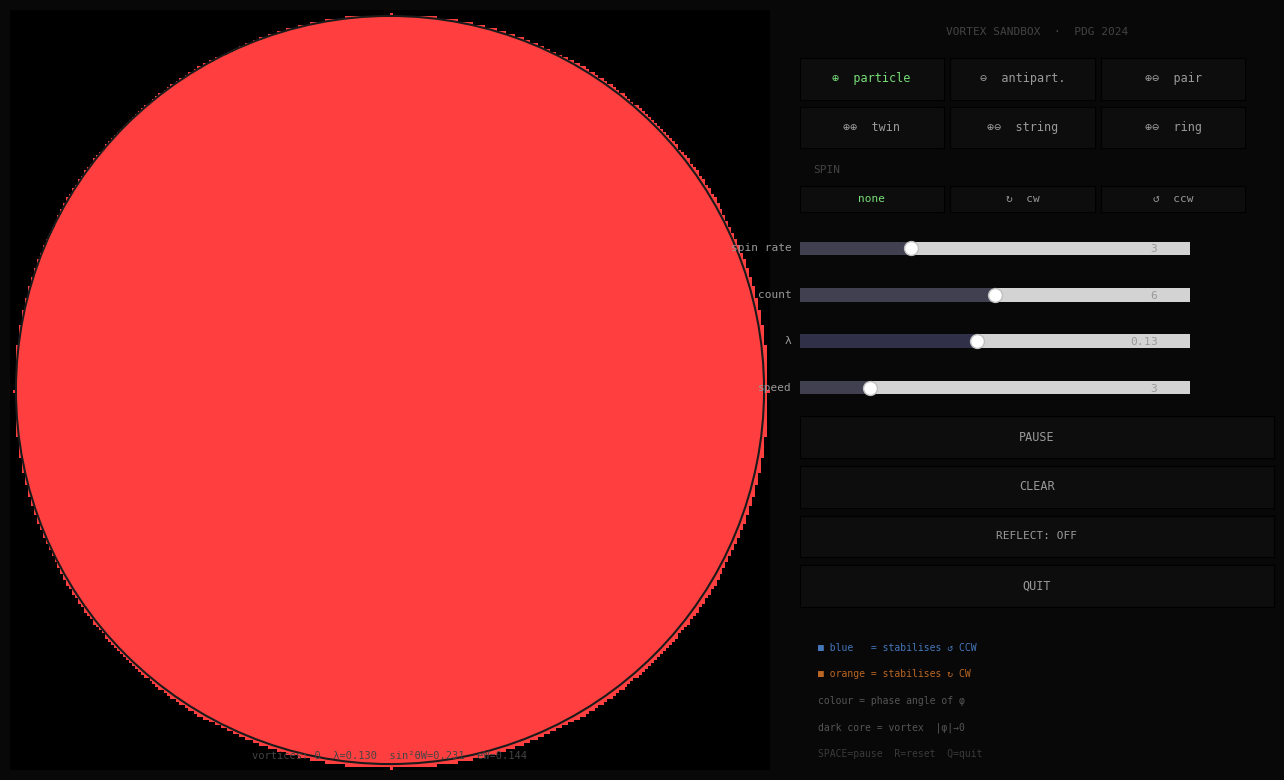

This chart was generated by the following Python code:
#!/usr/bin/env python3
"""
Abelian-Higgs Vortex Simulation  —  Claude Code edition  v4
=============================================================
Fixes vs v3:
  - Damping bug fixed: vacuum is now preserved exactly.
    v3 used  (2·p − p_prev + dt²F) · DAMP  which decayed even at rest.
    v4 uses  (1+DAMP)·p − DAMP·p_prev + dt²F  (proper damped leapfrog).

Physical constants verified against PDG 2024:
  m_H  = 125.20 ± 0.11 GeV   →  λ = m²_H/(2v²) = 0.13
  v    = 246.22 GeV          (Higgs VEV, normalised to v=1 in sim)
  sin²θ_W = 0.23129          (MS-bar at M_Z)
  gZ/gW   = 1/cos(θ_W) = 1.140
  eW/gW   = sin(θ_W)   = 0.481
Source: S. Navas et al. (Particle Data Group), Phys. Rev. D 110, 030001 (2024).

Requirements:
    pip install numpy matplotlib scipy --break-system-packages

Run:
    python vortex_sim_v4.py
"""

import sys
import numpy as np
import matplotlib
import matplotlib.pyplot as plt
import matplotlib.animation as animation
from matplotlib.widgets import Button, Slider
from matplotlib.patches import Circle
from scipy.ndimage import convolve

# ─── PDG 2024 constants ───────────────────────────────────────────────────────
V          = 1.0
LAMBDA_PDG = 0.13
SIN2_TW    = 0.23129
SIN_TW     = np.sqrt(SIN2_TW)
COS_TW     = np.sqrt(1.0 - SIN2_TW)
G_W        = 0.30
G_Z        = G_W / COS_TW          # 0.342
E_W        = G_W * SIN_TW          # 0.144
SPIN_SCALE = SIN_TW * 0.00125      # A₀ source coupling

# ─── Grid ─────────────────────────────────────────────────────────────────────
# N=256: each scipy convolution ≈ 1–3 ms → speed slider spans 1–12 steps/frame
N   = 256
CX  = CY = N // 2
C2  = 0.65
DT  = 0.08
DAMP = 0.9999

R_ACTIVE  = int(N * 0.36)    # ≈ 92
R_PML_END = int(N * 0.48)    # ≈ 123
PML_MAX   = 0.55
OMEGA_BASE = 0.18   # rad/step per spin-rate unit for continuous rotation

# ─── Precomputed arrays ───────────────────────────────────────────────────────
_ii = np.arange(N, dtype=np.float32)[:, None]
_jj = np.arange(N, dtype=np.float32)[None, :]
_DI = _ii - CY;  _DJ = _jj - CX
R_GRID = np.sqrt(_DI**2 + _DJ**2)

pml = np.zeros((N, N), dtype=np.float32)
_s  = np.clip((R_GRID - R_ACTIVE) / (R_PML_END - R_ACTIVE), 0.0, 1.0)
pml[R_GRID >= R_ACTIVE] = (PML_MAX * _s**3)[R_GRID >= R_ACTIVE]

in_circle = R_GRID <= N // 2 - 1
wall_mask = R_GRID >= N // 2 - 2

# 5-point Laplacian — faster than 9-point for N=256, still accurate enough
_K5 = np.array([[0, 1, 0],
                 [1,-4, 1],
                 [0, 1, 0]], dtype=np.float32)

def lap(f):
    return convolve(f, _K5, mode='wrap')

# ─── Fields ───────────────────────────────────────────────────────────────────
p1  = np.ones( (N, N), dtype=np.float32)
p2  = np.zeros((N, N), dtype=np.float32)
p1P = np.ones( (N, N), dtype=np.float32)
p2P = np.zeros((N, N), dtype=np.float32)
A0  = np.zeros((N, N), dtype=np.float32)

# ─── UI state ─────────────────────────────────────────────────────────────────
S = dict(
    paused   = False,
    block    = 'plus',
    spin_dir = 0,
    spin_rate= 3,
    count    = 6,
    lam      = LAMBDA_PDG,
    spf      = 3,
    reflect  = False,
    nv       = 0,
)

spin_sources  = []   # list of {ci, cj, m (A0 moment), omega (phase rotation)}
background_A0 = 0.0

def recompute_A0():
    global A0
    sig2 = 18.0 ** 2
    A0[:] = background_A0
    for src in spin_sources:
        A0 += src['m'] / (1.0 + ((_ii - src['ci'])**2 + (_jj - src['cj'])**2) / sig2)

# ─── Physics step ─────────────────────────────────────────────────────────────
def step():
    global p1, p2, p1P, p2P

    l1 = lap(p1);  l2 = lap(p2)
    pot = S['lam'] * (p1*p1 + p2*p2 - 1.0)
    v1  = p1 - p1P;  v2 = p2 - p2P
    ab  = 0.0 if S['reflect'] else pml
    dt2 = DT * DT

    # Damped leapfrog — proper form that preserves vacuum exactly.
    # Derived from   v_{n+1/2} = DAMP · v_{n-1/2} + dt · F
    # which gives    φ_{n+1} = (1+DAMP)·φ_n − DAMP·φ_{n-1} + dt²·F
    # For vacuum (φ=v, F=0):  (1+DAMP)·v − DAMP·v = v.  No drift.
    n1 = (1.0+DAMP)*p1 - DAMP*p1P + dt2*(C2*l1 - pot*p1) - ab*v1 - 2.0*A0*v2
    n2 = (1.0+DAMP)*p2 - DAMP*p2P + dt2*(C2*l2 - pot*p2) - ab*v2 + 2.0*A0*v1

    if S['reflect']:
        n1[wall_mask] = V;  n2[wall_mask] = 0.0
    else:
        n1[[0,-1], :] = V;  n1[:, [0,-1]] = V
        n2[[0,-1], :] = 0;  n2[:, [0,-1]] = 0

    p1P[:] = p1;  p2P[:] = p2
    p1[:] = n1;   p2[:] = n2

    # ── Continuous phase rotation ─────────────────────────────────────────────
    # Each spin source rotates the complex field by a small angle δθ each step.
    # δθ(r) = omega · DT · exp(−r²/σ²)
    # Rotating φ → φ·exp(iδθ) keeps |φ| constant and makes the
    # phase pattern visibly spin. Both p1 and p1P are rotated so
    # the leapfrog velocity term (p1 − p1P) is preserved.
    if spin_sources:
        sig2 = float((R_ACTIVE * 0.60) ** 2)   # ≈ 55 cells — covers most of active field
        for src in spin_sources:
            r2    = (_ii - src['ci'])**2 + (_jj - src['cj'])**2
            angle = (src['omega'] * DT * np.exp(-r2 / sig2)).astype(np.float32)
            cos_a = np.cos(angle);  sin_a = np.sin(angle)
            # Rotate current step
            p1_r  = p1  * cos_a - p2  * sin_a
            p2[:] = p1  * sin_a + p2  * cos_a;  p1[:] = p1_r
            # Rotate previous step (preserves leapfrog velocity)
            p1P_r  = p1P * cos_a - p2P * sin_a
            p2P[:] = p1P * sin_a + p2P * cos_a;  p1P[:] = p1P_r

# ─── Vortex tools ─────────────────────────────────────────────────────────────
def place_vortex(ci, cj, charge):
    global p1, p2, p1P, p2P
    sq2 = np.sqrt(2.0) / np.sqrt(S['lam'])
    dr  = _ii - ci;  dc = _jj - cj
    r   = np.sqrt(dr*dr + dc*dc) + 0.01
    prf = np.tanh(r / sq2)
    amp = np.sqrt(p1*p1 + p2*p2)
    ph  = np.arctan2(p2, p1) + charge * np.arctan2(dc, dr)
    p1[:] = amp * prf * np.cos(ph)
    p2[:] = amp * prf * np.sin(ph)
    p1P[:] = p1;  p2P[:] = p2


def apply_rotation(ci, cj, charge=1):
    """Initial velocity kick at placement — uses correct central-difference gradient."""
    global p1P, p2P
    if S['spin_dir'] == 0:
        return
    infl  = 18;  infl2 = float(infl * infl)
    speed = S['spin_rate'] * 0.04 * S['spin_dir'] * charge

    # Safe subregion — keep 1-cell border for gradient
    i0 = max(2, ci-infl);  i1 = min(N-2, ci+infl)
    j0 = max(2, cj-infl);  j1 = min(N-2, cj+infl)
    if i0 >= i1 or j0 >= j1:
        return

    li = np.arange(i0, i1, dtype=np.float32)[:, None]
    lj = np.arange(j0, j1, dtype=np.float32)[None, :]
    dr = li - ci;  dc = lj - cj
    r2 = dr*dr + dc*dc
    r  = np.sqrt(r2) + 0.01
    w  = np.where((r2 >= 1.0) & (r2 <= infl2),
                  np.exp(-r2 / (infl2 * 0.30)), 0.0).astype(np.float32)

    vi = -dc / r * speed * w    # tangential row-velocity
    vj =  dr / r * speed * w    # tangential col-velocity

    # Central-difference gradient using extended slice (no roll wrap artifacts)
    s1 = p1[i0-1:i1+1, j0-1:j1+1]
    s2 = p2[i0-1:i1+1, j0-1:j1+1]
    g1i = (s1[2:, 1:-1] - s1[:-2, 1:-1]) * 0.5
    g1j = (s1[1:-1, 2:] - s1[1:-1, :-2]) * 0.5
    g2i = (s2[2:, 1:-1] - s2[:-2, 1:-1]) * 0.5
    g2j = (s2[1:-1, 2:] - s2[1:-1, :-2]) * 0.5

    p1P[i0:i1, j0:j1] = p1[i0:i1, j0:j1] - DT * (vi*g1i + vj*g1j)
    p2P[i0:i1, j0:j1] = p2[i0:i1, j0:j1] - DT * (vi*g2i + vj*g2j)

def add_source(ci, cj, charge=1):
    if S['spin_dir'] == 0:
        return
    spin_sources.append({
        'ci':    float(ci),
        'cj':    float(cj),
        'm':     S['spin_dir'] * S['spin_rate'] * SPIN_SCALE * charge,
        'omega': S['spin_dir'] * S['spin_rate'] * OMEGA_BASE * charge,
    })
    if len(spin_sources) > 12:
        spin_sources.pop(0)
    recompute_A0()

def cl(x):
    return max(8, min(N-9, int(x)))

def clR(ci, cj):
    di = ci - CY;  dj = cj - CX
    r  = (di*di + dj*dj) ** 0.5
    mr = R_ACTIVE - 6
    if r > mr and r > 0:
        f = mr / r;  return int(round(CY + di*f)), int(round(CX + dj*f))
    return ci, cj

def do_place(ci, cj):
    ci, cj = clR(cl(ci), cl(cj))
    if (ci-CY)**2 + (cj-CX)**2 > (R_ACTIVE-6)**2:
        return
    blk = S['block'];  n = S['count']

    if blk == 'plus':
        place_vortex(ci, cj, +1)
        if S['spin_dir']:  apply_rotation(ci, cj, +1);  add_source(ci, cj, +1)
        S['nv'] += 1
    elif blk == 'minus':
        place_vortex(ci, cj, -1)
        if S['spin_dir']:  apply_rotation(ci, cj, -1);  add_source(ci, cj, -1)
        S['nv'] += 1
    elif blk == 'pair':
        place_vortex(ci, cl(cj-8), +1);  place_vortex(ci, cl(cj+8), -1)
        S['nv'] += 2
    elif blk == 'twins':
        place_vortex(cl(ci-8), cj, +1);  place_vortex(cl(ci+8), cj, +1)
        S['nv'] += 2
    elif blk == 'string':
        sp = 9;  tot = (n-1)*sp
        for k in range(n):
            place_vortex(ci, cl(cj + round(k*sp - tot/2)), +1 if k%2==0 else -1)
        S['nv'] += n
    elif blk == 'ring':
        rr = max(10, round(n * 4.0))
        for k in range(n):
            ang = 2*np.pi*k/n - np.pi/2
            place_vortex(cl(round(ci + rr*np.cos(ang))),
                         cl(round(cj + rr*np.sin(ang))), +1 if k%2==0 else -1)
        S['nv'] += n
    refresh_info()

def do_reset():
    global p1, p2, p1P, p2P
    p1[:]=V; p2[:]=0; p1P[:]=V; p2P[:]=0
    spin_sources.clear();  A0[:]=0;  S['nv']=0
    refresh_info()

# ─── Colour map ───────────────────────────────────────────────────────────────
_T3 = 2*np.pi/3

def to_rgb():
    amp = np.clip(np.sqrt(p1*p1 + p2*p2), 0, 1)
    ph  = np.arctan2(p2, p1)
    r = np.clip((0.5 + 0.5*np.cos(ph))       * amp, 0, 1)
    g = np.clip((0.5 + 0.5*np.cos(ph - _T3)) * amp, 0, 1)
    b = np.clip((0.5 + 0.5*np.cos(ph + _T3)) * amp, 0, 1)
    rgb = np.stack([r, g, b], axis=-1)
    rgb[~in_circle] = 0
    return (rgb * 255).astype(np.uint8)

# ─── Figure ───────────────────────────────────────────────────────────────────
fig = plt.figure(figsize=(13, 8), facecolor='#080808')
try:
    fig.canvas.manager.set_window_title('Abelian-Higgs Vortex Simulation  v4')
except Exception:
    pass

# Simulation axes
ax = fig.add_axes([0.01, 0.03, 0.60, 0.95])
ax.set_facecolor('#000');  ax.set_aspect('equal');  ax.axis('off')
img_h = ax.imshow(to_rgb(), origin='upper', extent=[0,N,N,0],
                  animated=True, interpolation='nearest')
ax.set_xlim(0, N);  ax.set_ylim(N, 0)
ax.add_patch(Circle((CX, CY), N//2-2, fill=False, edgecolor='#1a1a1a', lw=1.5))

info_txt  = ax.text(CX, N-3, '', ha='center', va='bottom',
                     color='#444', fontsize=7.5, fontfamily='monospace')

def refresh_info():
    pause_str = '  [ PAUSED ]' if S['paused'] else ''
    info_txt.set_text(
        f"vortices: {S['nv']}  λ={S['lam']:.3f}  sin²θW=0.231  eW=0.144{pause_str}"
    )
refresh_info()

# ─── Control panel ────────────────────────────────────────────────────────────
CB   = '#0d0d0d';  CBH  = '#1c1c1c'
CBON = '#142014';  CBOH = '#1d301d'
CT   = '#999999';  CTON = '#77dd77'

def mkbtn(rect, label, fs=8.5):
    a = fig.add_axes(rect, facecolor=CB)
    b = Button(a, label, color=CB, hovercolor=CBH)
    b.label.set_color(CT);  b.label.set_fontsize(fs)
    b.label.set_fontfamily('monospace')
    return b

# Header
ax_hdr = fig.add_axes([0.625, 0.930, 0.365, 0.045], facecolor='#080808')
ax_hdr.text(0.5, 0.5, 'VORTEX SANDBOX  ·  PDG 2024', ha='center', va='center',
            color='#444', fontsize=8, fontfamily='monospace')
ax_hdr.axis('off')

# Block buttons — 2 rows × 3
_bw = 0.111;  _bh = 0.052;  _bx0 = 0.625
_by1 = 0.868;  _by2 = 0.807   # row y-bottoms

b_plus   = mkbtn([_bx0+0*(_bw+0.005), _by1, _bw, _bh], '⊕  particle')
b_minus  = mkbtn([_bx0+1*(_bw+0.005), _by1, _bw, _bh], '⊖  antipart.')
b_pair   = mkbtn([_bx0+2*(_bw+0.005), _by1, _bw, _bh], '⊕⊖  pair')
b_twins  = mkbtn([_bx0+0*(_bw+0.005), _by2, _bw, _bh], '⊕⊕  twin')
b_string = mkbtn([_bx0+1*(_bw+0.005), _by2, _bw, _bh], '⊕⊖  string')
b_ring   = mkbtn([_bx0+2*(_bw+0.005), _by2, _bw, _bh], '⊕⊖  ring')

BLOCK_BTNS = dict(plus=b_plus, minus=b_minus, pair=b_pair,
                  twins=b_twins, string=b_string, ring=b_ring)

def set_block(name):
    S['block'] = name
    for k, b in BLOCK_BTNS.items():
        on = (k == name)
        b.color = CBON if on else CB;  b.hovercolor = CBOH if on else CBH
        b.label.set_color(CTON if on else CT)
    fig.canvas.draw_idle()

b_plus.on_clicked(  lambda e: set_block('plus'))
b_minus.on_clicked( lambda e: set_block('minus'))
b_pair.on_clicked(  lambda e: set_block('pair'))
b_twins.on_clicked( lambda e: set_block('twins'))
b_string.on_clicked(lambda e: set_block('string'))
b_ring.on_clicked(  lambda e: set_block('ring'))
set_block('plus')

# Spin label + buttons
ax_slbl = fig.add_axes([0.625, 0.765, 0.365, 0.030], facecolor='#080808')
ax_slbl.text(0.03, 0.5, 'SPIN', va='center', color='#444', fontsize=8, fontfamily='monospace')
ax_slbl.axis('off')
_sw = 0.111
b_snone = mkbtn([_bx0+0*(_sw+0.005), 0.728, _sw, 0.032], 'none', 8)
b_scw   = mkbtn([_bx0+1*(_sw+0.005), 0.728, _sw, 0.032], '↻  cw',  8)
b_sccw  = mkbtn([_bx0+2*(_sw+0.005), 0.728, _sw, 0.032], '↺  ccw', 8)
SPIN_BTNS = {'none': b_snone, 'cw': b_scw, 'ccw': b_sccw}
SPIN_MAP  = {'none': 0, 'cw': +1, 'ccw': -1}

def set_spin(name):
    S['spin_dir'] = SPIN_MAP[name]
    for k, b in SPIN_BTNS.items():
        on = (k == name)
        b.color = CBON if on else CB;  b.hovercolor = CBOH if on else CBH
        b.label.set_color(CTON if on else CT)
    fig.canvas.draw_idle()

b_snone.on_clicked(lambda e: set_spin('none'))
b_scw.on_clicked(  lambda e: set_spin('cw'))
b_sccw.on_clicked( lambda e: set_spin('ccw'))
set_spin('none')

# ── Sliders ──────────────────────────────────────────────────────────────────
# Width 0.30 keeps valtext within figure.  valtext repositioned to (0.92, 0.5)
# inside axes so it never clips at the right margin.
_sx = 0.625;  _sw2 = 0.30;  _sh = 0.034

def mk_slider(y, label, lo, hi, init, step=None, col='#404050'):
    a = fig.add_axes([_sx, y, _sw2, _sh], facecolor='#0a0a0a')
    kw = {'valstep': step} if step else {}
    s  = Slider(a, label, lo, hi, valinit=init, **kw)
    s.poly.set_facecolor(col)
    s.label.set_color(CT);    s.label.set_fontsize(8)
    s.label.set_fontfamily('monospace')
    s.valtext.set_color(CT);  s.valtext.set_fontsize(8)
    s.valtext.set_fontfamily('monospace')
    # ── FIX: move valtext to left of right edge so it stays inside the figure ──
    s.valtext.set_position((0.92, 0.5))
    s.valtext.set_ha('right')
    return s

sl_rate  = mk_slider(0.665, 'spin rate', 1,   8,  3,        step=1)
sl_count = mk_slider(0.607, 'count',     2,  10,  6,        step=1)
sl_lam   = mk_slider(0.549, 'λ',         0.03, 0.25, LAMBDA_PDG, step=0.01, col='#303048')
sl_spf   = mk_slider(0.491, 'speed',     1,  12,  3,        step=1)

sl_rate.on_changed( lambda v: S.update(spin_rate=int(v)))
sl_count.on_changed(lambda v: S.update(count=int(v)))
sl_lam.on_changed(  lambda v: [S.update(lam=float(v)), refresh_info()])
sl_spf.on_changed(  lambda v: S.update(spf=int(v)))

# ── Action buttons ────────────────────────────────────────────────────────────
_aw = 0.365;  _ah = 0.052
b_pause   = mkbtn([_sx, 0.420, _aw, _ah], 'PAUSE')
b_clear   = mkbtn([_sx, 0.358, _aw, _ah], 'CLEAR')
b_reflect = mkbtn([_sx, 0.296, _aw, _ah], 'REFLECT: OFF', 8)
b_quit    = mkbtn([_sx, 0.234, _aw, _ah], 'QUIT')

def on_pause(e=None):
    S['paused'] = not S['paused']
    b_pause.label.set_text('PLAY' if S['paused'] else 'PAUSE')
    b_pause.label.set_color(CTON if S['paused'] else CT)
    refresh_info();  fig.canvas.draw_idle()

def on_reflect(e=None):
    S['reflect'] = not S['reflect']
    b_reflect.label.set_text('REFLECT: ON' if S['reflect'] else 'REFLECT: OFF')
    b_reflect.label.set_color(CTON if S['reflect'] else CT)
    fig.canvas.draw_idle()

b_pause.on_clicked(  on_pause)
b_clear.on_clicked(  lambda e: do_reset())
b_reflect.on_clicked(on_reflect)
b_quit.on_clicked(   lambda e: (plt.close('all'), sys.exit(0)))

# Legend
ax_leg = fig.add_axes([_sx, 0.035, _aw, 0.175], facecolor='#080808')
for y, (txt, col) in enumerate([
    ('■ blue   = stabilises ↺ CCW',  '#4477bb'),
    ('■ orange = stabilises ↻ CW',   '#bb6622'),
    ('colour = phase angle of φ',     '#555'),
    ('dark core = vortex  |φ|→0',    '#555'),
    ('SPACE=pause  R=reset  Q=quit', '#3a3a3a'),
]):
    ax_leg.text(0.04, 0.88 - y*0.19, txt, color=col,
                fontsize=7, fontfamily='monospace', va='top')
ax_leg.axis('off')

def eg(event):
    if event.inaxes is not ax:
        return None
    ci = max(0, min(N-1, int(round(float(event.ydata)))))
    cj = max(0, min(N-1, int(round(float(event.xdata)))))
    return (ci, cj)

def on_press(event):
    if event.inaxes is not ax or event.button not in (1, 3):
        return
    g = eg(event)
    if g is None:
        return
    do_place(g[0], g[1])

def on_key(event):
    k = event.key
    if k == ' ':            on_pause()
    elif k in ('r', 'R'):   do_reset()
    elif k in ('q','Q','escape'): plt.close('all'); sys.exit(0)

fig.canvas.mpl_connect('button_press_event',   on_press)
fig.canvas.mpl_connect('key_press_event',      on_key)

# ─── Animation ────────────────────────────────────────────────────────────────
def update(frame):
    if not S['paused']:
        for _ in range(S['spf']):
            step()
    img_h.set_array(to_rgb())
    return [img_h]

ani = animation.FuncAnimation(fig, update, interval=25, blit=True, cache_frame_data=False)

print("Abelian-Higgs Vortex Simulation v4 (damping bug fixed)")
print(f"PDG 2024: λ={LAMBDA_PDG}  sin²θW={SIN2_TW}  gZ={G_Z:.3f}  eW={E_W:.3f}")
print(f"Grid {N}×{N}  active radius {R_ACTIVE}  steps/frame 1–12")
print()
print("  Click sim           place selected block")
print("  SPACE / button      pause / resume")
print("  R                   reset field")
print("  Q / Escape          quit")
plt.tight_layout(pad=0)
plt.show()
